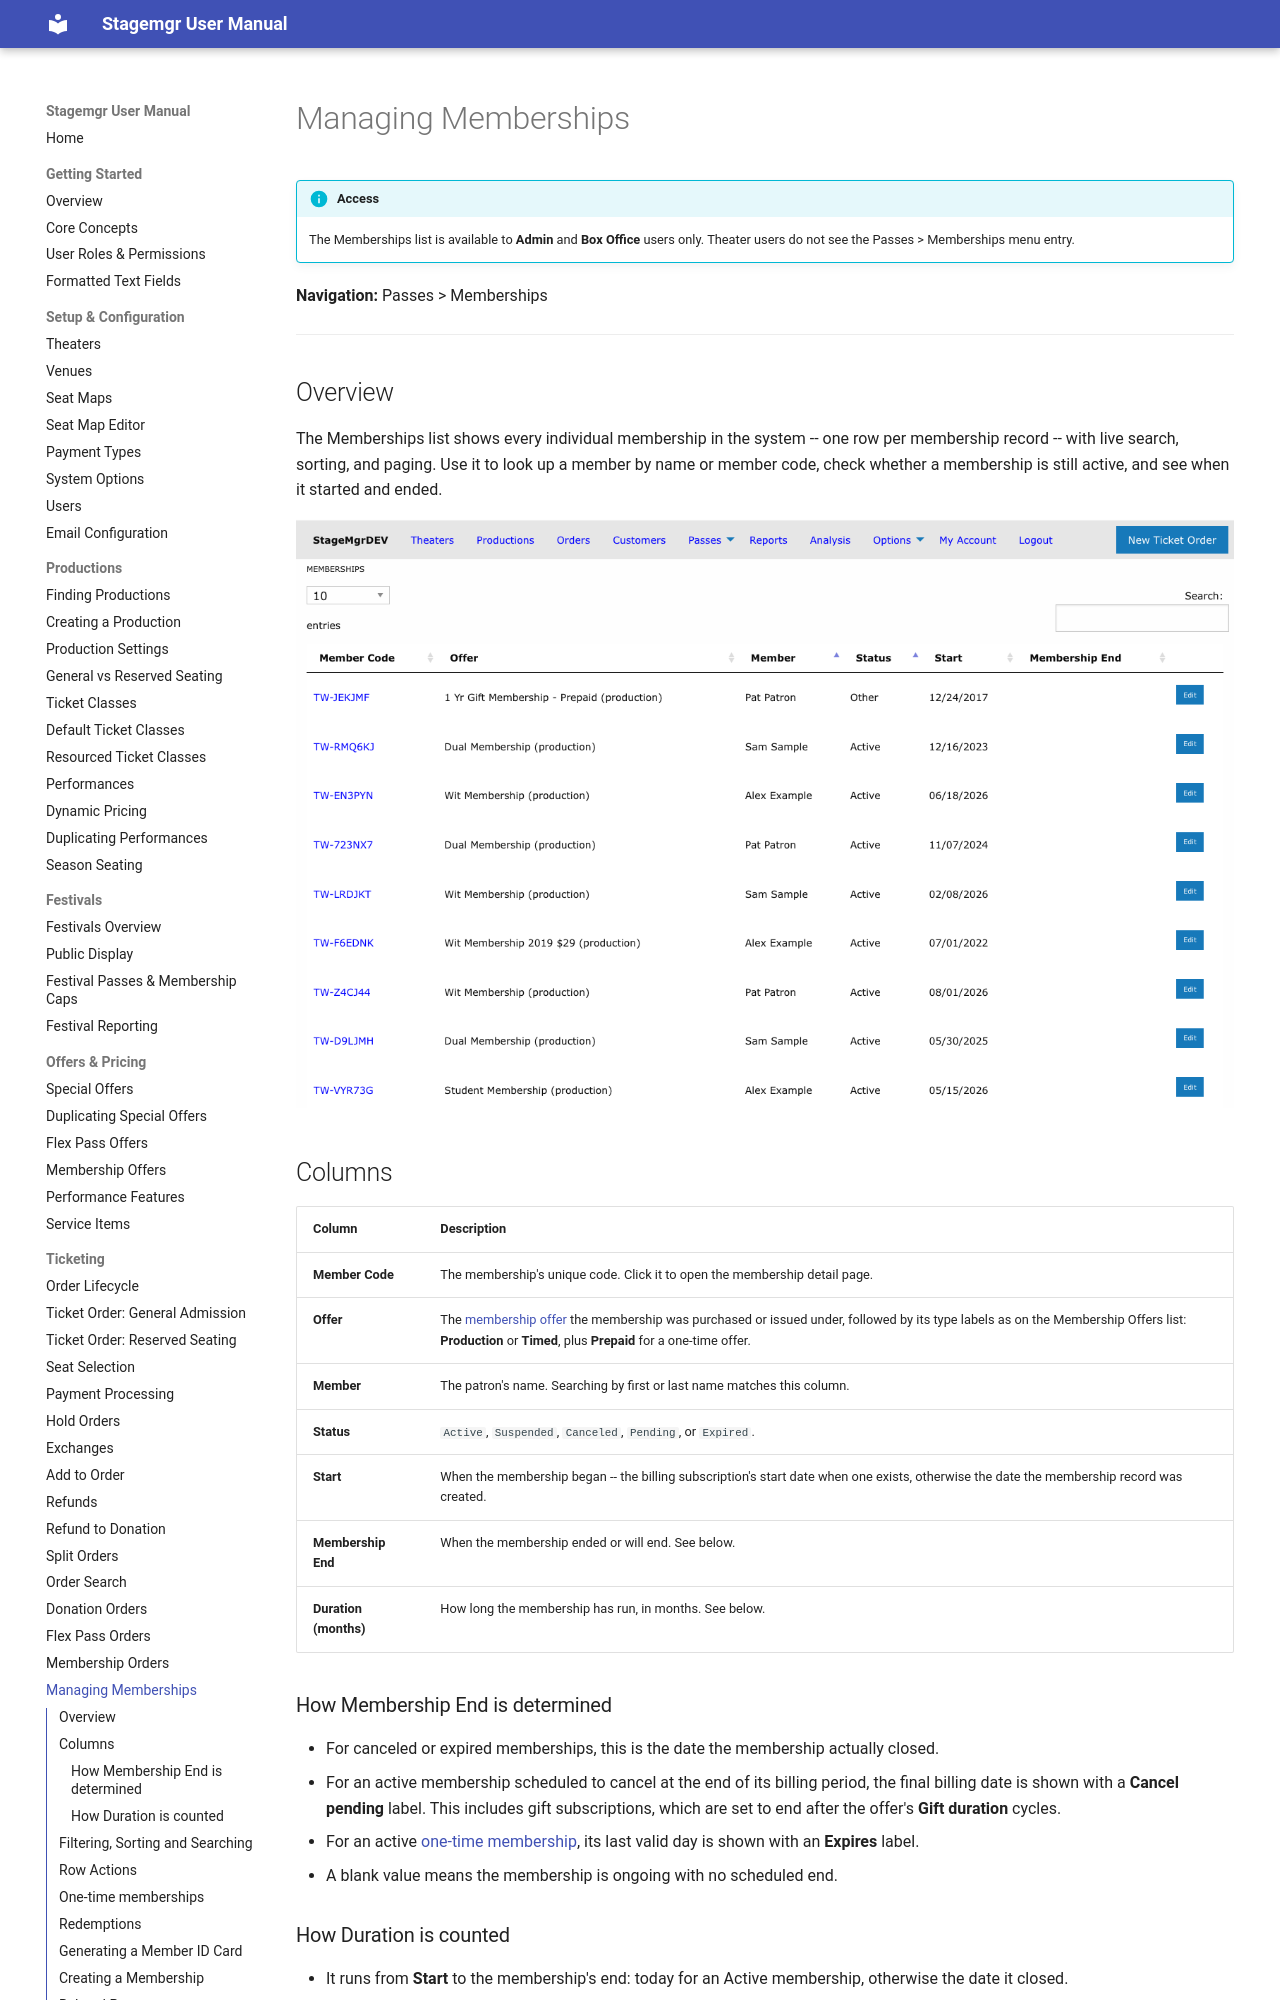

repository: jwechsler/stagemgr · page: ticketing/managing-memberships/index.html · generator: mkdocs

# Managing Memberships

!!! info "Access"
    The Memberships list is available to **Admin** and **Box Office** users only. Theater users do not see the Passes > Memberships menu entry.

**Navigation:** Passes > Memberships

---

## Overview

The Memberships list shows every individual membership in the system -- one row per membership record -- with live search, sorting, and paging. Use it to look up a member by name or member code, check whether a membership is still active, and see when it started and ended.

![Memberships list showing member code, offer, member, status, start, and membership end columns](../assets/images/screenshots/memberships-list.png)

## Columns

| Column | Description |
|--------|-------------|
| **Member Code** | The membership's unique code. Click it to open the membership detail page. |
| **Offer** | The [membership offer](../offers/membership-offers.md) the membership was purchased or issued under, followed by its type labels as on the Membership Offers list: **Production** or **Timed**, plus **Prepaid** for a one-time offer. |
| **Member** | The patron's name. Searching by first or last name matches this column. |
| **Status** | `Active`, `Suspended`, `Canceled`, `Pending`, or `Expired`. |
| **Start** | When the membership began -- the billing subscription's start date when one exists, otherwise the date the membership record was created. |
| **Membership End** | When the membership ended or will end. See below. |
| **Duration (months)** | How long the membership has run, in months. See below. |

### How Membership End is determined

- For canceled or expired memberships, this is the date the membership actually closed.
- For an active membership scheduled to cancel at the end of its billing period, the final billing date is shown with a **Cancel pending** label. This includes gift subscriptions, which are set to end after the offer's **Gift duration** cycles.
- For an active [one-time membership](#one-time-memberships), its last valid day is shown with an **Expires** label.
- A blank value means the membership is ongoing with no scheduled end.

### How Duration is counted

- It runs from **Start** to the membership's end: today for an Active membership, otherwise the date it closed.
- A partial month counts as a full month: January 5 to January 30 is 1, January 15 to February 8 is 1, and January 15 to February 20 is 2.
- It is never less than 0, and it is blank when a membership that is not Active has no end date (for example, Pending).
- You can sort by it, but the search box does not match it.
